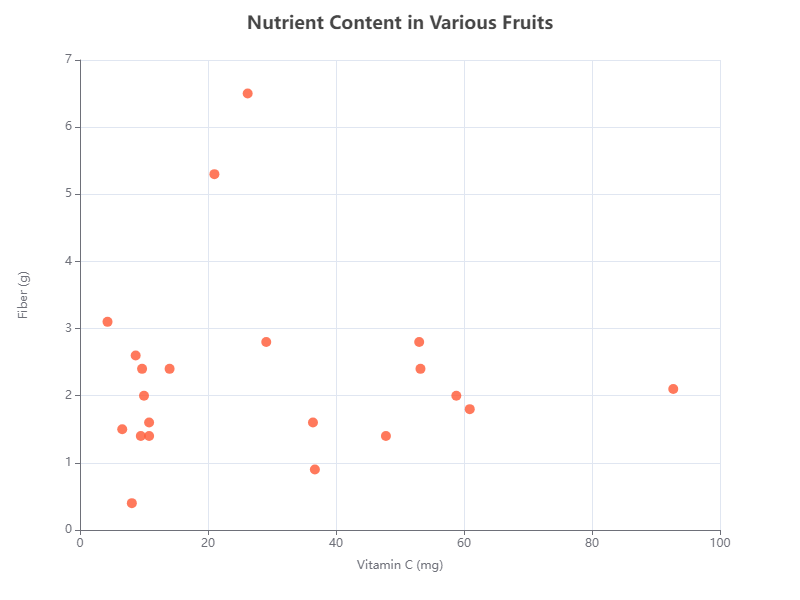

The data file committed next to this chart (first rows):
Fruit, Vitamin C (mg), Fiber (g)
Apple, 14, 2.4
Banana, 8.7, 2.6
Orange, 53.2, 2.4
Strawberry, 58.8, 2
Blueberry, 9.7, 2.4
Grapes, 10.8, 1.4
Mango, 36.4, 1.6
Pineapple, 47.8, 1.4
Kiwi, 92.7, 2.1
Papaya, 60.9, 1.8
Watermelon, 8.1, 0.4
Cherry, 10.8, 1.6
Peach, 6.6, 1.5
Pear, 4.3, 3.1
Raspberry, 26.2, 6.5
Blackberry, 21, 5.3
Cantaloupe, 36.7, 0.9
Plum, 9.5, 1.4
Apricot, 10, 2
Lemon, 53, 2.8
Lime, 29.1, 2.8
